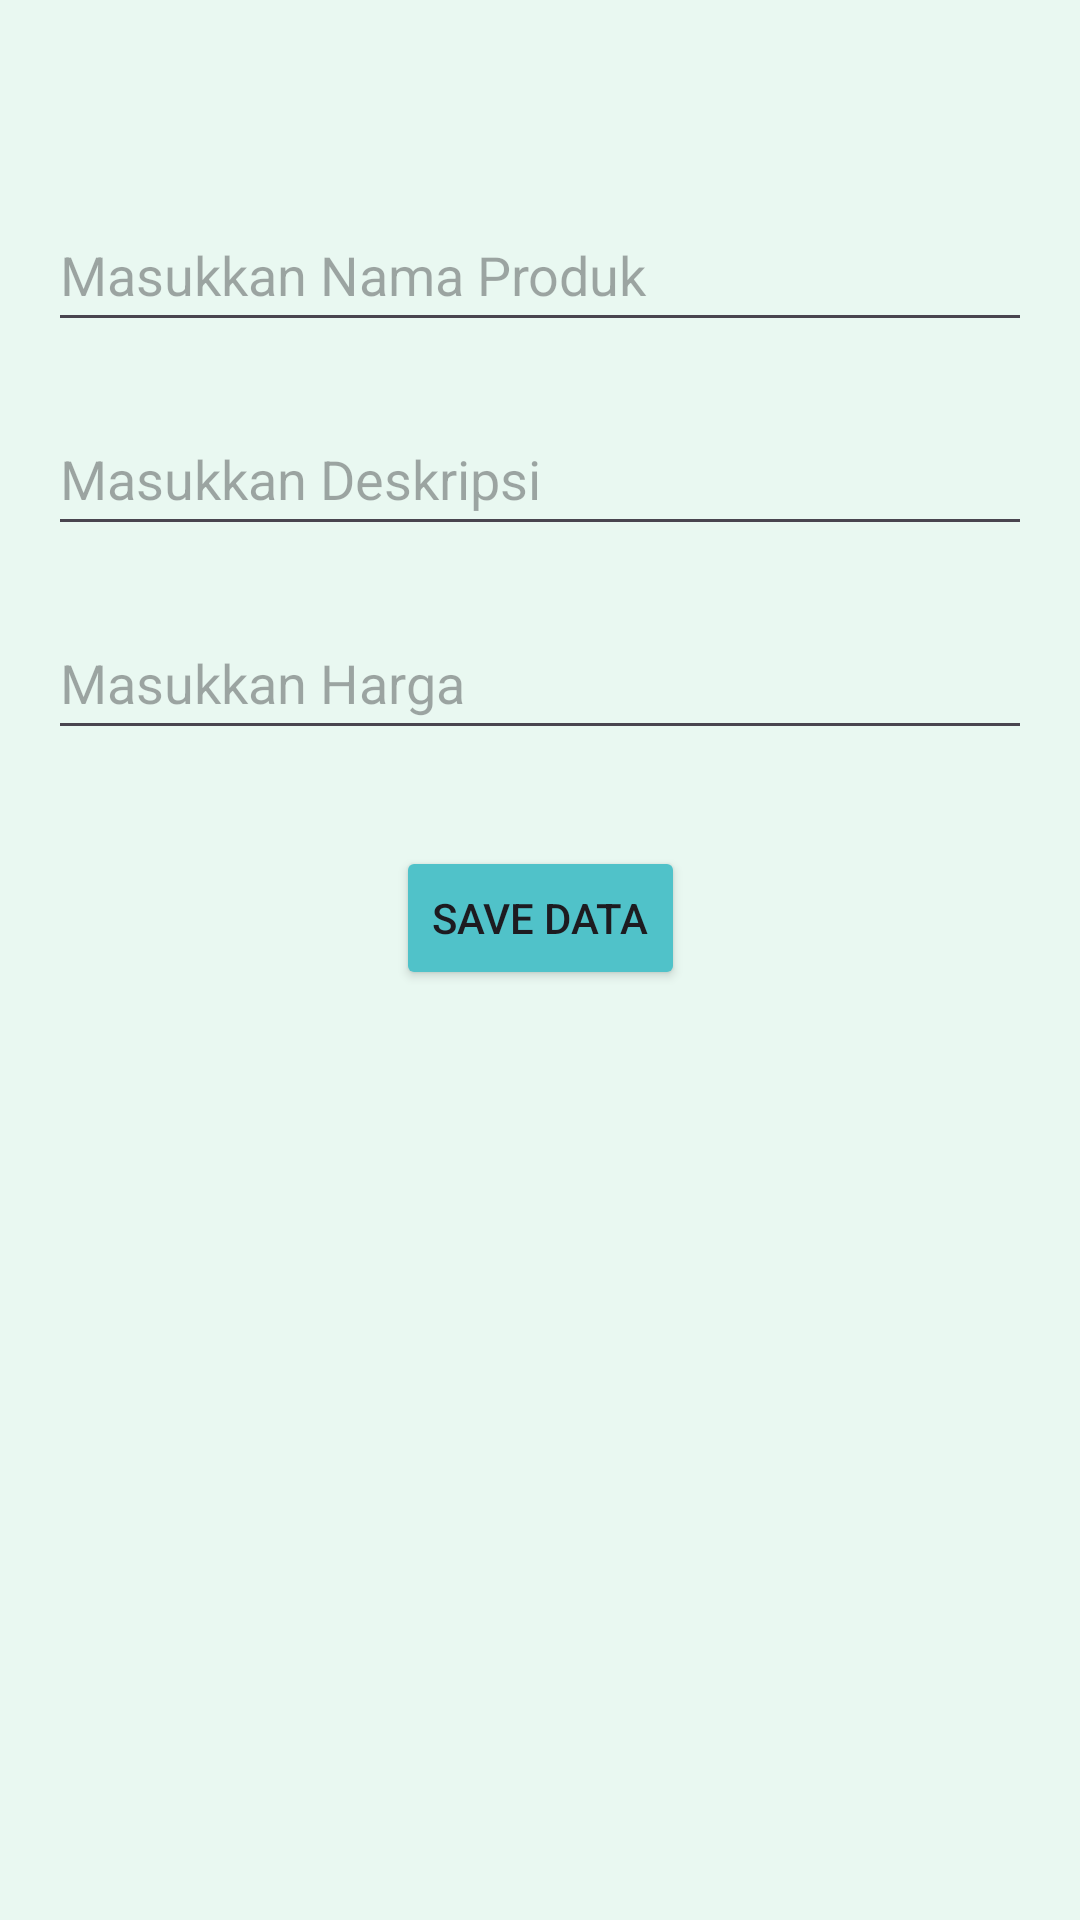

Reconstruct the res/layout file that produces this screen, plus the resources it refers to.
<!-- AndroidManifest.xml: application theme Theme.MorrahFarmApp -->
<!-- res/layout/activity_insertion.xml -->
<?xml version="1.0" encoding="utf-8"?>
<androidx.constraintlayout.widget.ConstraintLayout xmlns:android="http://schemas.android.com/apk/res/android"
    xmlns:app="http://schemas.android.com/apk/res-auto"
    xmlns:tools="http://schemas.android.com/tools"
    android:layout_width="match_parent"
    android:layout_height="match_parent"
    android:padding="16dp"
    tools:context=".activities.InsertionActivity"
    android:background="@color/colorPrimaryLight">

    <EditText
        android:id="@+id/etNamaProduk"
        android:layout_width="0dp"
        android:layout_height="wrap_content"
        android:layout_marginTop="50dp"
        android:ems="10"
        android:hint="Masukkan Nama Produk"
        android:inputType="textPersonName"
        android:minHeight="48dp"
        app:layout_constraintEnd_toEndOf="parent"
        app:layout_constraintStart_toStartOf="parent"
        app:layout_constraintTop_toTopOf="parent" />

    <EditText
        android:id="@+id/etDeskripsi"
        android:layout_width="0dp"
        android:layout_height="wrap_content"
        android:layout_marginTop="20dp"
        android:ems="10"
        android:hint="Masukkan Deskripsi"
        android:inputType="textPersonName"
        android:minHeight="48dp"
        app:layout_constraintEnd_toEndOf="parent"
        app:layout_constraintStart_toStartOf="parent"
        app:layout_constraintTop_toBottomOf="@+id/etNamaProduk" />

    <EditText
        android:id="@+id/etHarga"
        android:layout_width="0dp"
        android:layout_height="wrap_content"
        android:layout_marginTop="20dp"
        android:ems="10"
        android:hint="Masukkan Harga"
        android:inputType="textPersonName"
        android:minHeight="48dp"
        app:layout_constraintEnd_toEndOf="parent"
        app:layout_constraintStart_toStartOf="parent"
        app:layout_constraintTop_toBottomOf="@+id/etDeskripsi" />

    <Button
        android:id="@+id/btnSave"
        android:layout_width="wrap_content"
        android:layout_height="wrap_content"
        android:layout_marginTop="32dp"
        android:text="Save Data"
        app:layout_constraintEnd_toEndOf="parent"
        app:layout_constraintStart_toStartOf="parent"
        app:layout_constraintTop_toBottomOf="@+id/etHarga"
        android:backgroundTint="@color/primaryColor"/>
</androidx.constraintlayout.widget.ConstraintLayout>
<!-- resources referenced by this layout -->
<resources>
  <color name="colorPrimaryLight">#E9F8F1</color>
  <color name="primaryColor">#50C2C9</color>
  <style name="Theme.MorrahFarmApp" parent="Base.Theme.MorrahFarmApp" />
  <style name="Base.Theme.MorrahFarmApp" parent="Theme.Material3.Light.NoActionBar">
          
          
      </style>
</resources>
